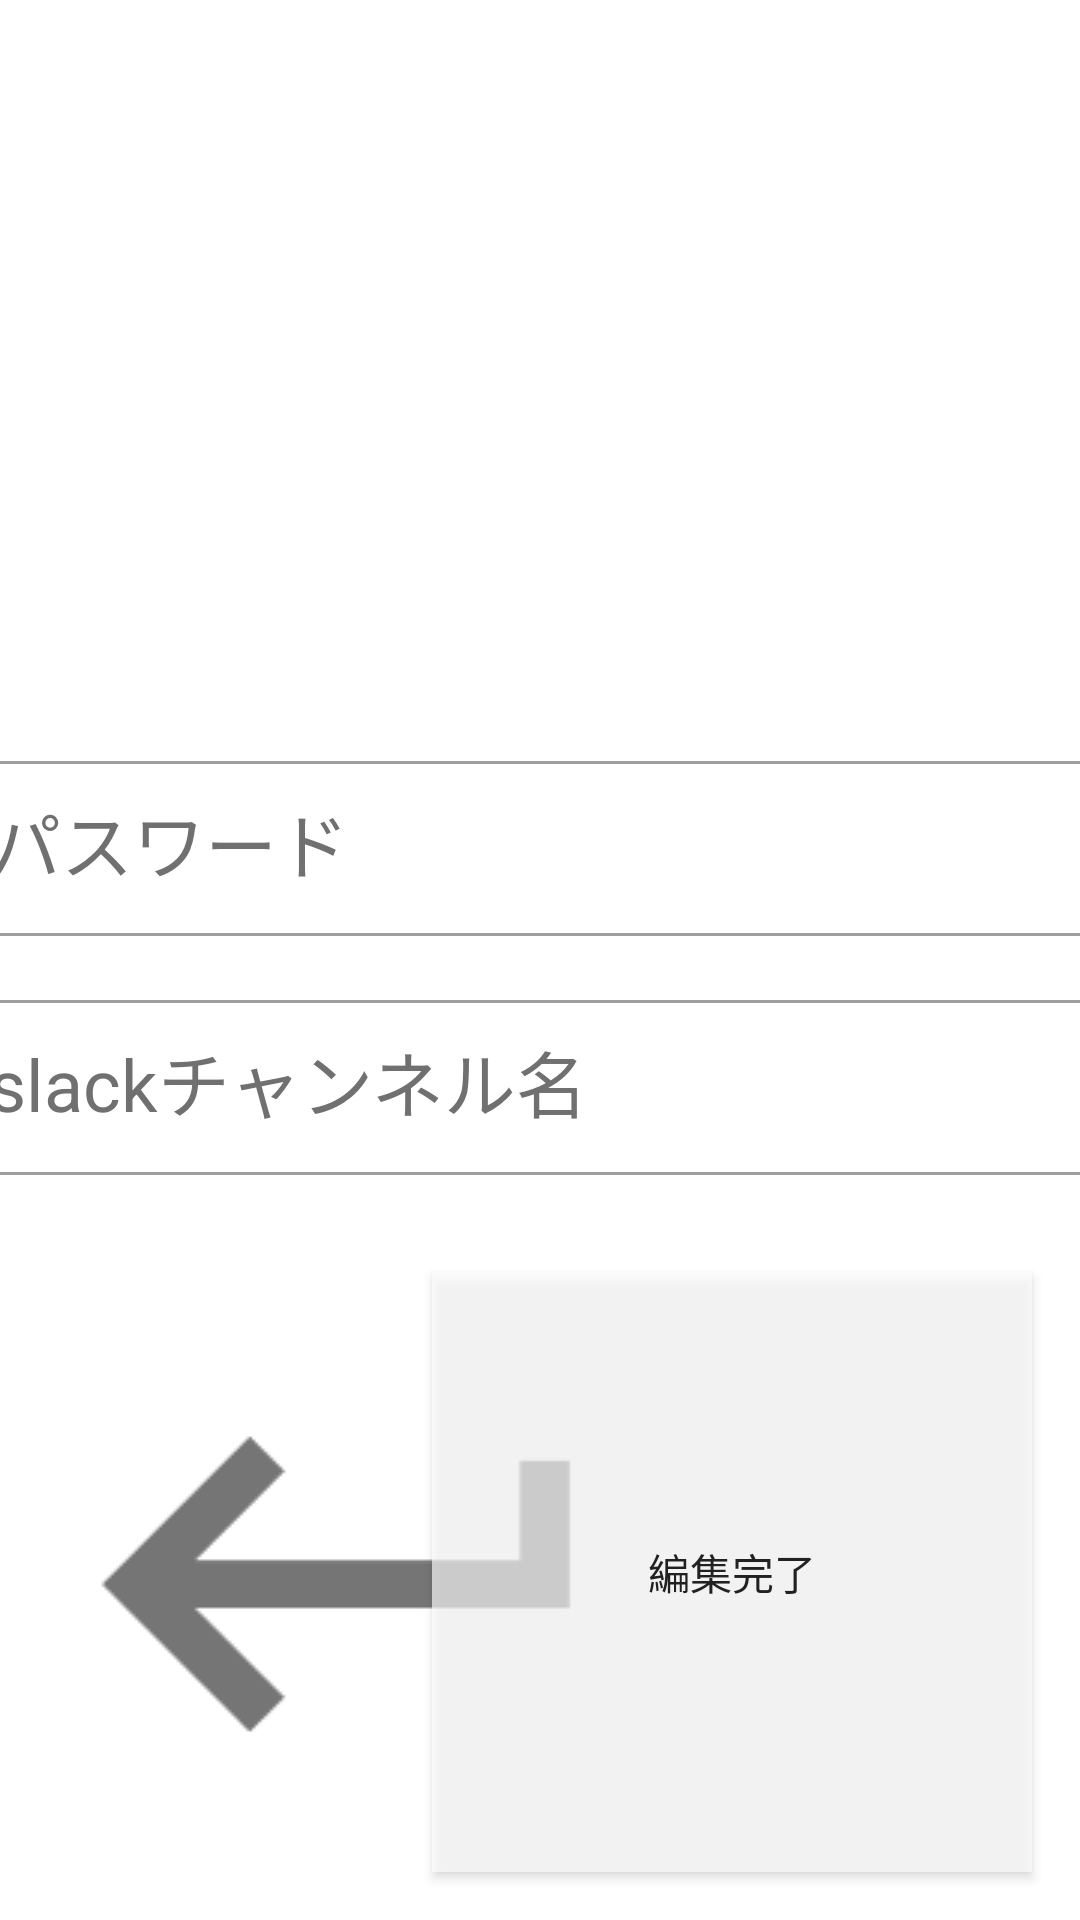

Write the Android layout XML for this screen, with the resource values it uses.
<!-- AndroidManifest.xml: application theme AppTheme -->
<!-- res/layout/setting_fragment.xml -->
<?xml version="1.0" encoding="utf-8"?>
<androidx.constraintlayout.widget.ConstraintLayout
    xmlns:android="http://schemas.android.com/apk/res/android"
    xmlns:app="http://schemas.android.com/apk/res-auto"
    android:id="@+id/admin_setting"
    android:layout_width="match_parent"
    android:layout_height="match_parent"
    >

    <com.google.android.material.textfield.TextInputLayout
        android:id="@+id/password_input_layout"
        style="@style/Widget.MaterialComponents.TextInputLayout.OutlinedBox.Dense"
        android:layout_width="@dimen/input_field_width"
        android:layout_height="wrap_content"
        android:hint="@string/setting_password"
        android:textColorHint="@color/gray_dark"
        app:boxBackgroundColor="@color/white_transparent"
        app:layout_constraintBottom_toTopOf="@id/slack_channel_input_layout"
        app:layout_constraintEnd_toEndOf="parent"
        app:layout_constraintStart_toStartOf="parent"
        app:layout_constraintTop_toTopOf="parent"
        app:layout_constraintVertical_chainStyle="packed"
        >

        <com.google.android.material.textfield.TextInputEditText
            android:id="@+id/password_edit_text"
            style="@style/TextAppearance.MaterialComponents.Headline5"
            android:layout_width="match_parent"
            android:layout_height="match_parent"
            android:inputType="textPassword"
            />
    </com.google.android.material.textfield.TextInputLayout>

    <com.google.android.material.textfield.TextInputLayout
        android:id="@+id/slack_channel_input_layout"
        style="@style/Widget.MaterialComponents.TextInputLayout.OutlinedBox.Dense"
        android:layout_width="@dimen/input_field_width"
        android:layout_height="wrap_content"
        android:layout_marginTop="@dimen/space_default"
        android:hint="@string/setting_slack_channel"
        android:textColorHint="@color/gray_dark"
        app:boxBackgroundColor="@color/white_transparent"
        app:layout_constraintBottom_toBottomOf="parent"
        app:layout_constraintEnd_toEndOf="parent"
        app:layout_constraintStart_toStartOf="parent"
        app:layout_constraintTop_toBottomOf="@id/password_input_layout"
        >

        <com.google.android.material.textfield.TextInputEditText
            android:id="@+id/slack_channel_edit_text"
            style="@style/TextAppearance.MaterialComponents.Headline5"
            android:layout_width="match_parent"
            android:layout_height="match_parent"
            android:inputType="text"
            />
    </com.google.android.material.textfield.TextInputLayout>

    <ImageView
        android:id="@+id/back_button"
        android:layout_width="wrap_content"
        android:layout_height="wrap_content"
        android:layout_margin="@dimen/space_default"
        android:background="@drawable/ic_return"
        app:layout_constraintBottom_toBottomOf="parent"
        app:layout_constraintStart_toStartOf="parent"
        />

    <Button
        android:id="@+id/edit_complete_button"
        style="@style/MenuButton"
        android:layout_width="@dimen/button_width"
        android:layout_height="@dimen/button_height"
        android:layout_margin="@dimen/space_default"
        android:text="@string/setting_edit_complete"
        app:layout_constraintBottom_toBottomOf="parent"
        app:layout_constraintEnd_toEndOf="parent"
        />
</androidx.constraintlayout.widget.ConstraintLayout>
<!-- resources referenced by this layout -->
<resources>
  <color name="gray_dark">#707070</color>
  <color name="white_transparent">#aaffffff</color>
  <dimen name="button_height">200dp</dimen>
  <dimen name="button_width">200dp</dimen>
  <dimen name="input_field_width">400dp</dimen>
  <dimen name="space_default">16dp</dimen>
  <!-- drawable ic_return: png bitmap (drawable, 2321 bytes) -->
  <string name="setting_edit_complete">編集完了</string>
  <string name="setting_password">パスワード</string>
  <string name="setting_slack_channel">slackチャンネル名</string>
  <style name="MenuButton">
          <item name="android:background">#afff</item>
      </style>
  <style name="AppTheme" parent="Theme.MaterialComponents.Light.NoActionBar">
          
          <item name="colorPrimary">@color/colorPrimary</item>
          <item name="colorPrimaryDark">@color/colorPrimaryDark</item>
          <item name="colorAccent">@color/colorAccent</item>
          <item name="android:textColorPrimary">@color/textColorPrimary</item>
      </style>
  <color name="colorPrimary">#008577</color>
  <color name="colorPrimaryDark">#00574B</color>
  <color name="colorAccent">#D81B60</color>
  <color name="textColorPrimary">#212121</color>
</resources>
